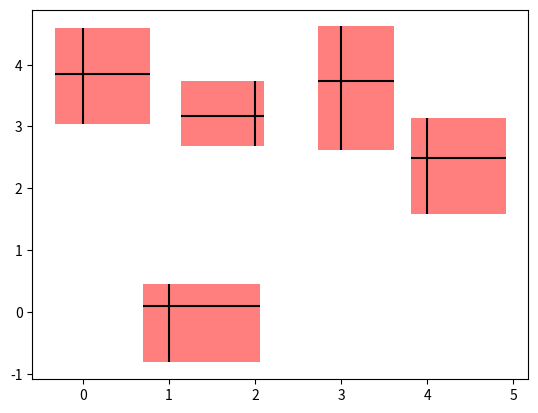

The script that saved this image:
"""
============================================================
Demo on creating boxes from error bars using PatchCollection
============================================================

In this example, we snazz up a pretty standard error bar plot by adding
a rectangle patch defined by the limits of the bars in both the x- and
y- directions. To do this, we have to write our own custom function
called ``make_error_boxes``. Close inspection of this function will
reveal the preferred pattern in writing functions for matplotlib:

  1. an ``Axes`` object is passed directly to the function
  2. the function operates on the `Axes` methods directly, not through
     the ``pyplot`` interface
  3. plotting kwargs that could be abbreviated are spelled out for
     better code readability in the future (for example we use
     ``facecolor`` instead of ``fc``)
  4. the artists returned by the ``Axes`` plotting methods are then
     returned by the function so that, if desired, their styles
     can be modified later outside of the function (they are not
     modified in this example).
"""

import numpy as np
import matplotlib.pyplot as plt
from matplotlib.collections import PatchCollection
from matplotlib.patches import Rectangle

# Number of data points
n = 5

# Dummy data
np.random.seed(10)
x = np.arange(0, n, 1)
y = np.random.rand(n) * 5.

# Dummy requestInfos (above and below)
xerr = np.random.rand(2, n) + 0.1
yerr = np.random.rand(2, n) + 0.2


def make_error_boxes(ax, xdata, ydata, xerror, yerror, facecolor='r',
                     edgecolor='None', alpha=0.5):

    # Create list for all the error patches
    errorboxes = []

    # Loop over data points; create box from requestInfos at each point
    for x, y, xe, ye in zip(xdata, ydata, xerror.T, yerror.T):
        rect = Rectangle((x - xe[0], y - ye[0]), xe.sum(), ye.sum())
        errorboxes.append(rect)

    # Create patch collection with specified colour/alpha
    pc = PatchCollection(errorboxes, facecolor=facecolor, alpha=alpha,
                         edgecolor=edgecolor)

    # Add collection to axes
    ax.add_collection(pc)

    # Plot errorbars
    artists = ax.errorbar(xdata, ydata, xerr=xerror, yerr=yerror,
                          fmt='None', ecolor='k')

    return artists


# Create figure and axes
fig, ax = plt.subplots(1)

# Call function to create error boxes
_ = make_error_boxes(ax, x, y, xerr, yerr)

plt.show()
